The GitHub repository JamesEdLemaitre/Classification-of-plankton-from-ZooCAM-images contains a labelled image folder "preprocessed_data" with 14 categories: Physonectae, tail Appendicularia, other Siphonophorae, Harpacticoida, empty Harpacticoida, comb Ctenophora, larvae Echinodermata, Noctiluca, detritus, empty Copepoda, Oncaea, Euchaeta, Diatoma tenuis, Acartiidae. Examples follow, each with its label.

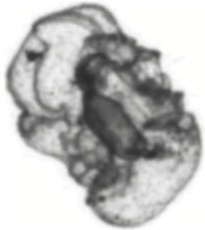
Label: larvae Echinodermata

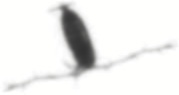
Label: Acartiidae

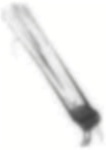
Label: comb Ctenophora

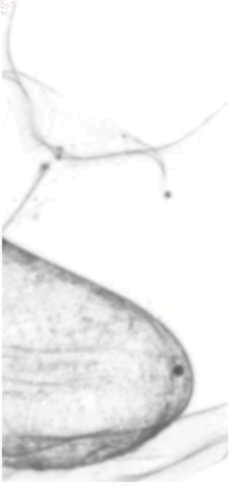
Label: Physonectae

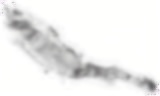
Label: tail Appendicularia

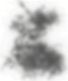
Label: detritus
